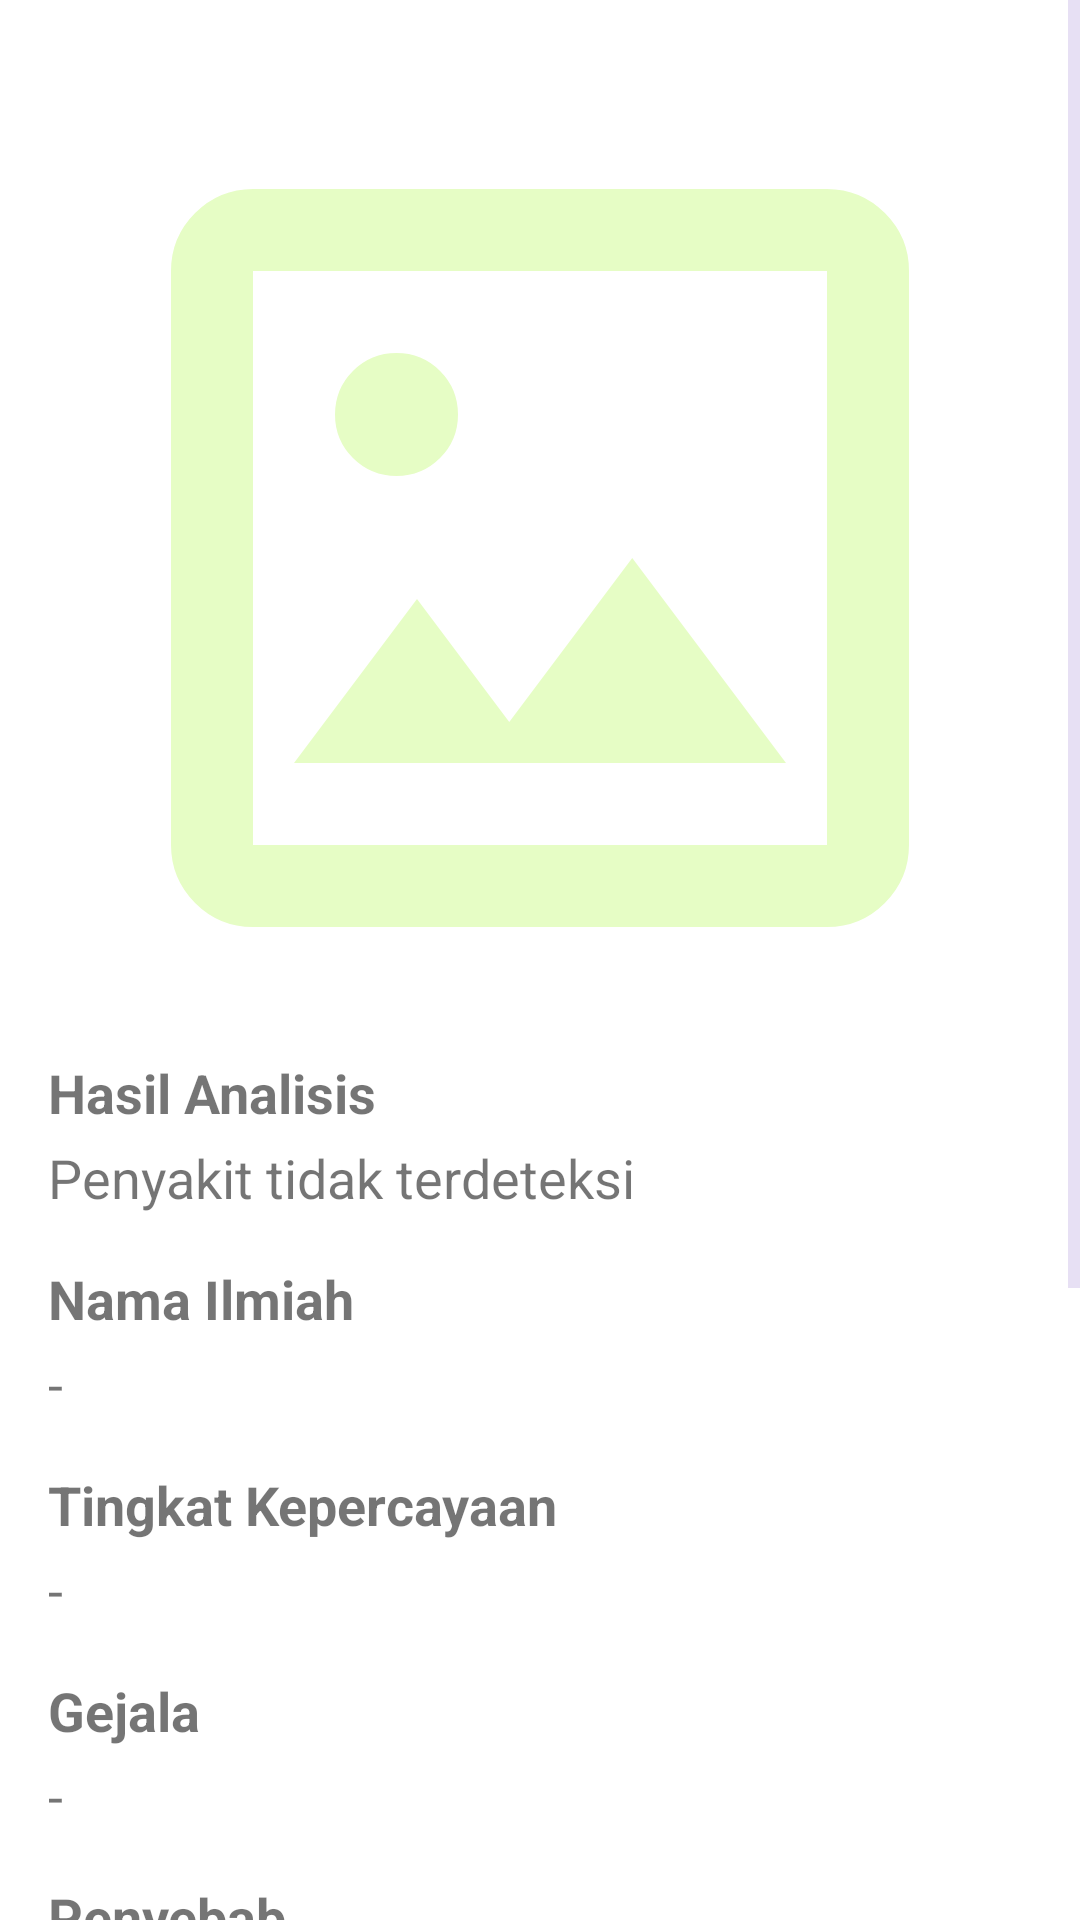

Here is an Android app screen rendered from its layout file. Give the layout XML and the strings, colors and styles it references.
<!-- AndroidManifest.xml: activity theme Theme.ChiliLeafApp -->
<!-- res/layout/activity_detail_history.xml -->
<?xml version="1.0" encoding="utf-8"?>
<ScrollView xmlns:android="http://schemas.android.com/apk/res/android"
    xmlns:app="http://schemas.android.com/apk/res-auto"
    xmlns:tools="http://schemas.android.com/tools"
    android:layout_width="match_parent"
    android:layout_height="match_parent"
    tools:context=".ui.history.DetailHistoryActivity">

    <androidx.constraintlayout.widget.ConstraintLayout
        android:layout_width="match_parent"
        android:layout_height="wrap_content"
        android:padding="16dp">

        <ImageView
            android:id="@+id/result_image"
            android:layout_width="0dp"
            android:layout_height="300dp"
            android:layout_marginTop="20dp"
            android:adjustViewBounds="true"
            android:scaleType="centerCrop"
            app:layout_constraintTop_toTopOf="parent"
            app:layout_constraintStart_toStartOf="parent"
            app:layout_constraintEnd_toEndOf="parent"
            app:srcCompat="@drawable/ic_place_holder" />

        
        <TextView
            android:id="@+id/result_disease_label"
            android:layout_width="0dp"
            android:layout_height="wrap_content"
            android:layout_marginTop="16dp"
            android:text="@string/diagnosa_penyakit_label"
            android:textSize="18sp"
            android:textStyle="bold"
            app:layout_constraintTop_toBottomOf="@id/result_image"
            app:layout_constraintStart_toStartOf="parent"
            app:layout_constraintEnd_toEndOf="parent" />

        <TextView
            android:id="@+id/result_name"
            android:layout_width="0dp"
            android:layout_height="wrap_content"
            android:layout_marginTop="4dp"
            android:text="@string/diagnosa_penyakit"
            android:textSize="18sp"
            app:layout_constraintTop_toBottomOf="@id/result_disease_label"
            app:layout_constraintStart_toStartOf="parent"
            app:layout_constraintEnd_toEndOf="parent" />

        
        <TextView
            android:id="@+id/result_scientific_name_label"
            android:layout_width="0dp"
            android:layout_height="wrap_content"
            android:layout_marginTop="16dp"
            android:text="@string/label_nama_ilmiah"
            android:textSize="18sp"
            android:textStyle="bold"
            app:layout_constraintTop_toBottomOf="@id/result_name"
            app:layout_constraintStart_toStartOf="parent"
            app:layout_constraintEnd_toEndOf="parent" />

        <TextView
            android:id="@+id/result_scientific_name"
            android:layout_width="0dp"
            android:layout_height="wrap_content"
            android:layout_marginTop="4dp"
            android:text="@string/placeholder_default"
            android:textSize="18sp"
            app:layout_constraintTop_toBottomOf="@id/result_scientific_name_label"
            app:layout_constraintStart_toStartOf="parent"
            app:layout_constraintEnd_toEndOf="parent" />

        
        <TextView
            android:id="@+id/result_confidence_label"
            android:layout_width="0dp"
            android:layout_height="wrap_content"
            android:layout_marginTop="16dp"
            android:text="@string/tingkat_kepercayaan_label"
            android:textSize="18sp"
            android:textStyle="bold"
            app:layout_constraintTop_toBottomOf="@id/result_scientific_name"
            app:layout_constraintStart_toStartOf="parent"
            app:layout_constraintEnd_toEndOf="parent" />

        <TextView
            android:id="@+id/result_score"
            android:layout_width="0dp"
            android:layout_height="wrap_content"
            android:layout_marginTop="4dp"
            android:text="@string/placeholder_default"
            android:textSize="18sp"
            app:layout_constraintTop_toBottomOf="@id/result_confidence_label"
            app:layout_constraintStart_toStartOf="parent"
            app:layout_constraintEnd_toEndOf="parent" />

        
        <TextView
            android:id="@+id/result_symptoms_label"
            android:layout_width="0dp"
            android:layout_height="wrap_content"
            android:layout_marginTop="16dp"
            android:text="@string/label_gejala"
            android:textSize="18sp"
            android:textStyle="bold"
            app:layout_constraintTop_toBottomOf="@id/result_score"
            app:layout_constraintStart_toStartOf="parent"
            app:layout_constraintEnd_toEndOf="parent" />

        <TextView
            android:id="@+id/result_symptoms"
            android:layout_width="0dp"
            android:layout_height="wrap_content"
            android:layout_marginTop="4dp"
            android:text="@string/placeholder_default"
            android:textSize="18sp"
            app:layout_constraintTop_toBottomOf="@id/result_symptoms_label"
            app:layout_constraintStart_toStartOf="parent"
            app:layout_constraintEnd_toEndOf="parent" />

        
        <TextView
            android:id="@+id/result_causes_label"
            android:layout_width="0dp"
            android:layout_height="wrap_content"
            android:layout_marginTop="16dp"
            android:text="@string/label_penyebab"
            android:textSize="18sp"
            android:textStyle="bold"
            app:layout_constraintTop_toBottomOf="@id/result_symptoms"
            app:layout_constraintStart_toStartOf="parent"
            app:layout_constraintEnd_toEndOf="parent" />

        <TextView
            android:id="@+id/result_causes"
            android:layout_width="0dp"
            android:layout_height="wrap_content"
            android:layout_marginTop="4dp"
            android:text="@string/placeholder_default"
            android:textSize="18sp"
            app:layout_constraintTop_toBottomOf="@id/result_causes_label"
            app:layout_constraintStart_toStartOf="parent"
            app:layout_constraintEnd_toEndOf="parent" />

        
        <TextView
            android:id="@+id/result_treatment_biological_label"
            android:layout_width="0dp"
            android:layout_height="wrap_content"
            android:layout_marginTop="16dp"
            android:text="@string/label_penanganan_hayati"
            android:textSize="18sp"
            android:textStyle="bold"
            app:layout_constraintTop_toBottomOf="@id/result_causes"
            app:layout_constraintStart_toStartOf="parent"
            app:layout_constraintEnd_toEndOf="parent" />

        <TextView
            android:id="@+id/result_treatment_biological"
            android:layout_width="0dp"
            android:layout_height="wrap_content"
            android:layout_marginTop="4dp"
            android:text="@string/placeholder_default"
            android:textSize="18sp"
            app:layout_constraintTop_toBottomOf="@id/result_treatment_biological_label"
            app:layout_constraintStart_toStartOf="parent"
            app:layout_constraintEnd_toEndOf="parent" />

        
        <TextView
            android:id="@+id/result_treatment_chemical_label"
            android:layout_width="0dp"
            android:layout_height="wrap_content"
            android:layout_marginTop="16dp"
            android:text="@string/label_penanganan_kimia"
            android:textSize="18sp"
            android:textStyle="bold"
            app:layout_constraintTop_toBottomOf="@id/result_treatment_biological"
            app:layout_constraintStart_toStartOf="parent"
            app:layout_constraintEnd_toEndOf="parent" />

        <TextView
            android:id="@+id/result_treatment_chemical"
            android:layout_width="0dp"
            android:layout_height="wrap_content"
            android:layout_marginTop="4dp"
            android:text="@string/placeholder_default"
            android:textSize="18sp"
            app:layout_constraintTop_toBottomOf="@id/result_treatment_chemical_label"
            app:layout_constraintStart_toStartOf="parent"
            app:layout_constraintEnd_toEndOf="parent"
            app:layout_constraintBottom_toBottomOf="parent"
            android:layout_marginBottom="16dp" />

        
        <TextView
            android:id="@+id/result_detected_at_label"
            android:layout_width="0dp"
            android:layout_height="wrap_content"
            android:layout_marginTop="16dp"
            android:text="@string/waktu_deteksi"
            android:textSize="18sp"
            android:textStyle="bold"
            app:layout_constraintTop_toBottomOf="@id/result_treatment_chemical"
            app:layout_constraintStart_toStartOf="parent"
            app:layout_constraintEnd_toEndOf="parent" />

        <TextView
            android:id="@+id/result_detected_at"
            android:layout_width="0dp"
            android:layout_height="wrap_content"
            android:layout_marginTop="4dp"
            android:text="@string/placeholder_default"
            android:textSize="18sp"
            app:layout_constraintTop_toBottomOf="@id/result_detected_at_label"
            app:layout_constraintStart_toStartOf="parent"
            app:layout_constraintEnd_toEndOf="parent" />

    </androidx.constraintlayout.widget.ConstraintLayout>
</ScrollView>
<!-- resources referenced by this layout -->
<resources>
  <!-- drawable ic_place_holder (drawable) -->
  <vector xmlns:android="http://schemas.android.com/apk/res/android"
      android:width="24dp"
      android:height="24dp"
      android:viewportWidth="960"
      android:viewportHeight="960"
      android:tint="@color/green_primary_light">
    <path
        android:fillColor="@color/green_primary_light"
        android:pathData="M200,840Q167,840 143.5,816.5Q120,793 120,760L120,200Q120,167 143.5,143.5Q167,120 200,120L760,120Q793,120 816.5,143.5Q840,167 840,200L840,760Q840,793 816.5,816.5Q793,840 760,840L200,840ZM200,760L760,760Q760,760 760,760Q760,760 760,760L760,200Q760,200 760,200Q760,200 760,200L200,200Q200,200 200,200Q200,200 200,200L200,760Q200,760 200,760Q200,760 200,760ZM240,680L720,680L570,480L450,640L360,520L240,680ZM200,760Q200,760 200,760Q200,760 200,760L200,200Q200,200 200,200Q200,200 200,200L200,200Q200,200 200,200Q200,200 200,200L200,760Q200,760 200,760Q200,760 200,760ZM340,400Q365,400 382.5,382.5Q400,365 400,340Q400,315 382.5,297.5Q365,280 340,280Q315,280 297.5,297.5Q280,315 280,340Q280,365 297.5,382.5Q315,400 340,400Z"/>
  </vector>
  <string name="diagnosa_penyakit">Penyakit tidak terdeteksi</string>
  <string name="diagnosa_penyakit_label">Hasil Analisis</string>
  <string name="label_gejala">Gejala</string>
  <string name="label_nama_ilmiah">Nama Ilmiah</string>
  <string name="label_penanganan_hayati">Penanganan Hayati</string>
  <string name="label_penanganan_kimia">Penanganan Kimia</string>
  <string name="label_penyebab">Penyebab</string>
  <string name="placeholder_default">-</string>
  <string name="tingkat_kepercayaan_label">Tingkat Kepercayaan</string>
  <string name="waktu_deteksi">Tanggal</string>
  <style name="Theme.ChiliLeafApp" parent="Base.Theme.ChiliLeafApp" />
  <color name="green_primary_light">#E6FDC5</color>
  <style name="Base.Theme.ChiliLeafApp" parent="Theme.MaterialComponents.DayNight">
          
          <item name="colorPrimary">@color/green_primary</item>
          <item name="colorPrimaryVariant">@color/green_primary_dark</item>
          <item name="colorOnPrimary">@color/white</item>
  
          
          <item name="android:windowBackground">@color/white</item>
          <item name="colorSurface">@color/white</item>
          <item name="colorOnSurface">@color/text_dark</item>
  
          
          <item name="colorAccent">@color/green_accent</item>
          <item name="colorSecondary">@color/button_primary</item>
  
          
          <item name="android:textColorPrimary">@color/text_dark</item>
          <item name="android:textColorSecondary">@color/gray</item>
  
          
          <item name="android:statusBarColor">?attr/colorPrimaryVariant</item>
      </style>
  <color name="green_primary">#4FAA4B</color>
  <color name="green_primary_dark">#388E3C</color>
  <color name="white">#FFFFFFFF</color>
  <color name="text_dark">#1D392A</color>
  <color name="green_accent">#81C784</color>
  <color name="button_primary">#2E7D32</color>
  <color name="gray">#D1C4E9</color>
</resources>
